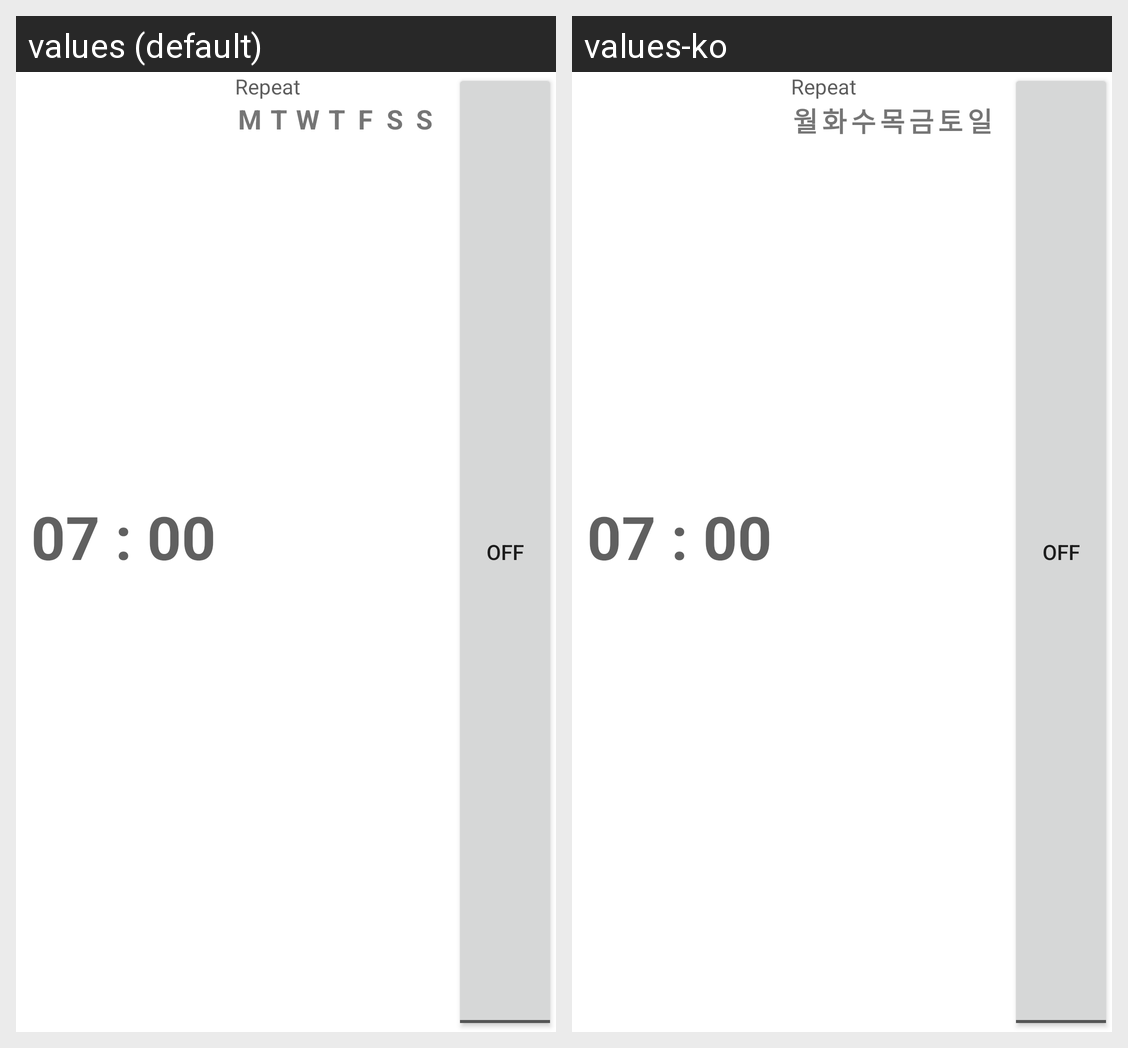

Here is an Android app screen in its default locale and in the app's own translations. Write out the translated-string differences for the strings that appear on this screen.
Android screen res/layout/res_alarm_list_view.xml rendered under 2 locales, left to right: values (default), values-ko. Device: Nexus 5 (rendered at 1080×1920; each locale shown at half size, 540×960, under a caption strip naming it); theme Theme.MaterialComponents.DayNight.NoActionBar.
Strings drawn on this screen, with the default value and each locale's value (text and hints the layout hard-codes, and strings that could not be matched under every locale, appear in the picture but are not listed):

mon
  values: M
  values-ko: 월

tues
  values: T
  values-ko: 화

wed
  values: W
  values-ko: 수

thur
  values: T
  values-ko: 목

fri
  values: F
  values-ko: 금

sat
  values: S
  values-ko: 토

sun
  values: S
  values-ko: 일
